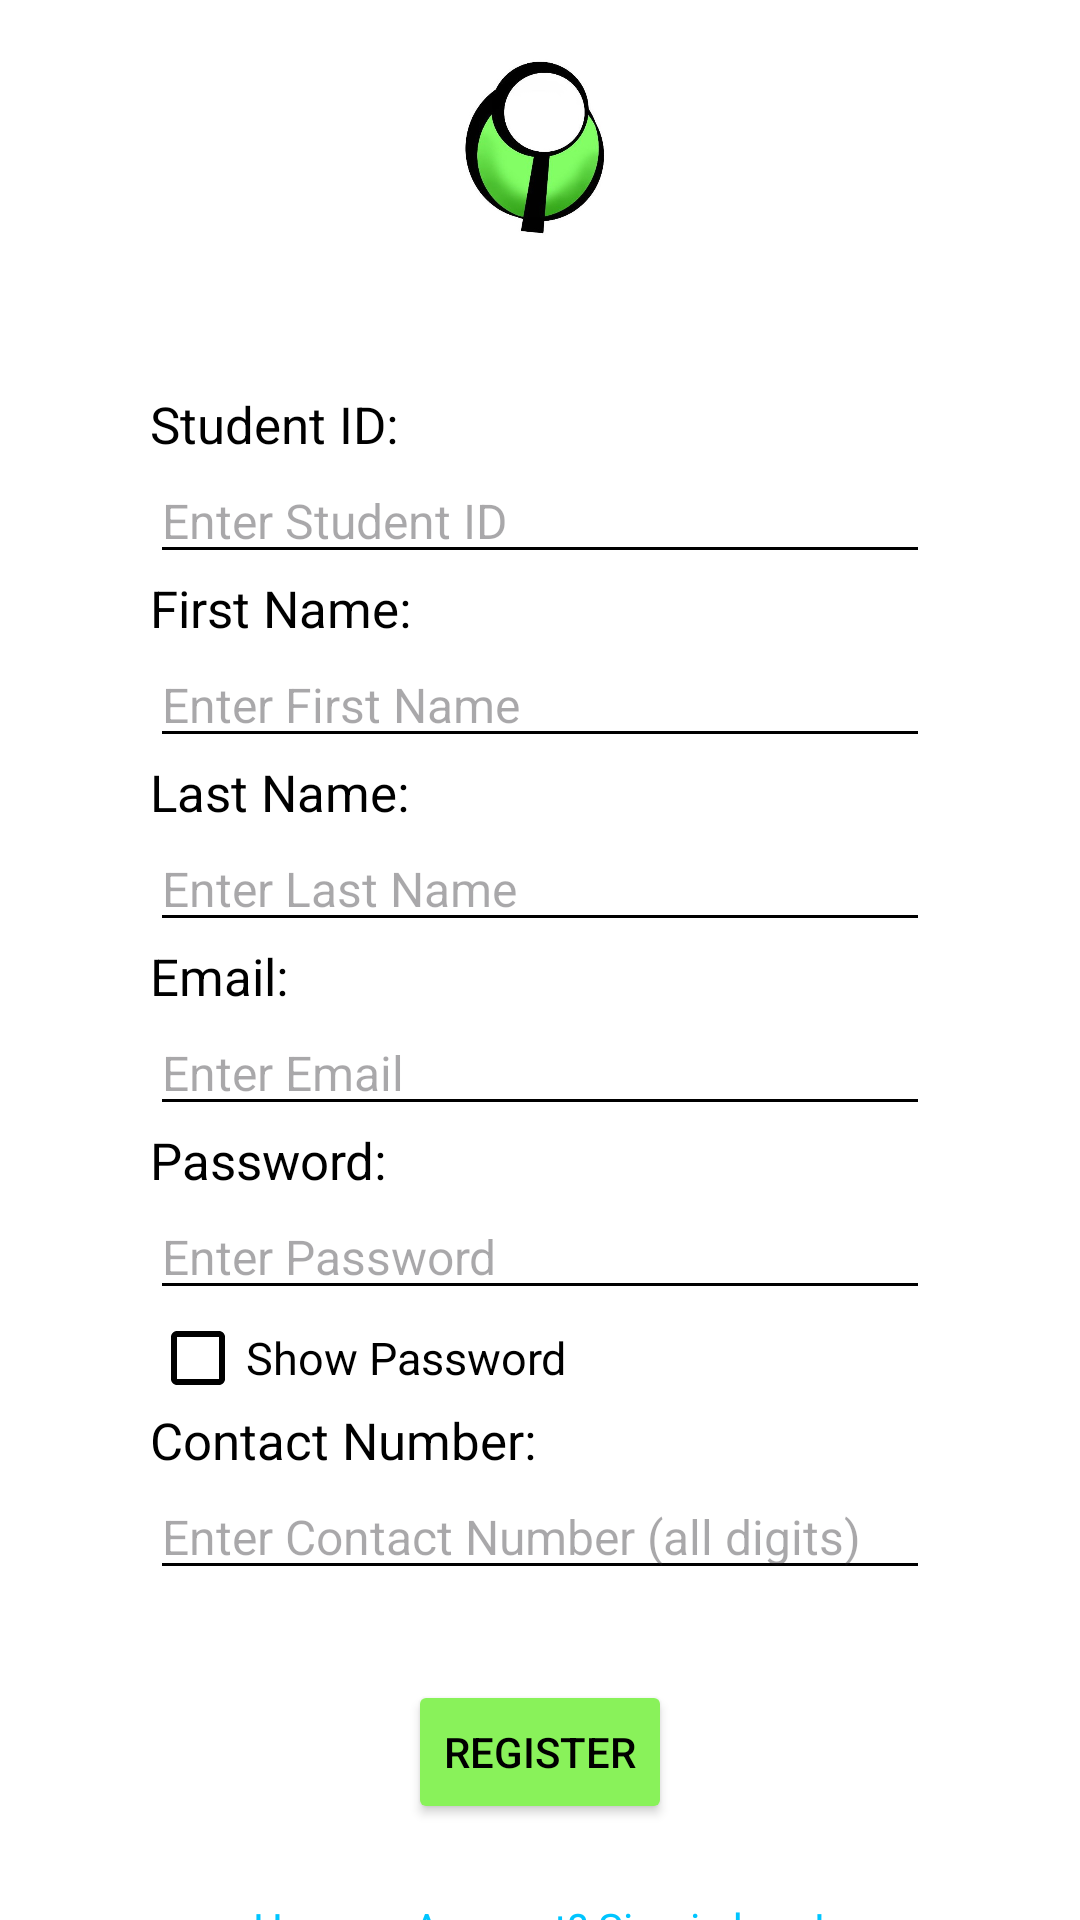

Layout XML and referenced resources for this Android screen:
<!-- AndroidManifest.xml: application theme Theme.TrackHub -->
<!-- res/layout/activity_register_page.xml -->
<?xml version="1.0" encoding="utf-8"?>
<LinearLayout
    xmlns:android="http://schemas.android.com/apk/res/android"
    xmlns:app="http://schemas.android.com/apk/res-auto"
    xmlns:tools="http://schemas.android.com/tools"
    android:id="@+id/main"
    android:layout_width="match_parent"
    android:layout_height="match_parent"
    android:orientation="vertical"
    android:gravity="center"
    tools:context=".MainActivity"
    android:background="@color/white"
    >

    <ImageView
        android:layout_width="100dp"
        android:layout_height="100dp"
        android:src="@drawable/applogo"
        />

    <LinearLayout
        android:layout_width="match_parent"
        android:layout_height="wrap_content"
        android:orientation="vertical"

        android:paddingHorizontal="50dp"
        android:paddingVertical="30dp"
        >
        <TextView
            android:layout_width="match_parent"
            android:layout_height="wrap_content"
            android:text="Student ID:"
            android:textSize="17sp"
            android:textColor="@color/black"
            />
        <EditText
            android:id="@+id/regId"
            android:layout_width="match_parent"
            android:layout_height="wrap_content"
            android:hint="Enter Student ID"
            android:textSize="16sp"
            android:textColor="@color/black"
            android:backgroundTint="@color/black"
            />
        <TextView
            android:layout_width="match_parent"
            android:layout_height="wrap_content"
            android:text="First Name:"
            android:textSize="17sp"
            android:textColor="@color/black"
            />
        <EditText
            android:id="@+id/regFirstName"
            android:layout_width="match_parent"
            android:layout_height="wrap_content"
            android:hint="Enter First Name"
            android:textSize="16sp"
            android:textColor="@color/black"
            android:backgroundTint="@color/black"
            />
        <TextView
            android:layout_width="match_parent"
            android:layout_height="wrap_content"
            android:text="Last Name:"
            android:textSize="17sp"
            android:textColor="@color/black"
            />
        <EditText
            android:id="@+id/regLastName"
            android:layout_width="match_parent"
            android:layout_height="wrap_content"
            android:hint="Enter Last Name"
            android:textSize="16sp"
            android:textColor="@color/black"
            android:backgroundTint="@color/black"
            />
        <TextView
            android:layout_width="match_parent"
            android:layout_height="wrap_content"
            android:text="Email:"
            android:textSize="17sp"
            android:textColor="@color/black"
            />
        <EditText
            android:id="@+id/regEmail"
            android:layout_width="match_parent"
            android:layout_height="wrap_content"
            android:hint="Enter Email"
            android:textSize="16sp"
            android:textColor="@color/black"
            android:backgroundTint="@color/black"
            />
        <TextView
            android:layout_width="match_parent"
            android:layout_height="wrap_content"
            android:text="Password:"
            android:textSize="17sp"
            android:textColor="@color/black"
            />
        <EditText
            android:id="@+id/regPassword"
            android:layout_width="match_parent"
            android:layout_height="wrap_content"
            android:hint="Enter Password"
            android:textSize="16sp"
            android:textColor="@color/black"
            android:backgroundTint="@color/black"
            android:inputType="textPassword"
            />
        <CheckBox
            android:id="@+id/showPassword"
            android:theme="@style/checkBoxStyle"
            android:layout_width="wrap_content"
            android:layout_height="wrap_content"
            android:text="Show Password"
            android:textSize="15sp"
            android:textColor="@color/black"
            />
        <TextView
            android:layout_width="match_parent"
            android:layout_height="wrap_content"
            android:text="Contact Number:"
            android:textSize="17sp"
            android:textColor="@color/black"
            />
        <EditText
            android:id="@+id/regContact"
            android:layout_width="match_parent"
            android:layout_height="wrap_content"
            android:hint="Enter Contact Number (all digits)"
            android:textSize="16sp"
            android:textColor="@color/black"
            android:backgroundTint="@color/black"
            />

    </LinearLayout>
    <Button
        android:id="@+id/registerButton"
        android:layout_width="wrap_content"
        android:layout_height="wrap_content"
        android:text="Register"
        android:layout_marginBottom="25dp"
        android:backgroundTint="@color/primaryGreen"
        android:textColor="@color/black"
        />
    <TextView
        android:id="@+id/toLogin"
        android:layout_width="wrap_content"
        android:layout_height="wrap_content"
        android:text="@string/have_account"
        android:textColor="@color/linkColor"
        android:clickable="true"
        />
</LinearLayout>
<!-- resources referenced by this layout -->
<resources>
  <color name="black">#FF000000</color>
  <color name="linkColor">#00c5ff</color>
  <color name="primaryGreen">#89f25a</color>
  <color name="white">#FFFFFFFF</color>
  <!-- drawable applogo: jpg bitmap (drawable, 32366 bytes) -->
  <string name="have_account"><u>Have an Account? Sign in here!</u></string>
  <style name="checkBoxStyle" parent="Base.Theme.AppCompat">
          <item name="colorAccent">@color/secondaryGreen</item>
          <item name="android:textColorSecondary">@color/black</item>
      </style>
  <style name="Theme.TrackHub" parent="Base.Theme.TrackHub" />
  <color name="secondaryGreen">#7ad152</color>
  <style name="Base.Theme.TrackHub" parent="Theme.Material3.DayNight.NoActionBar">
          
          
  
      </style>
</resources>
